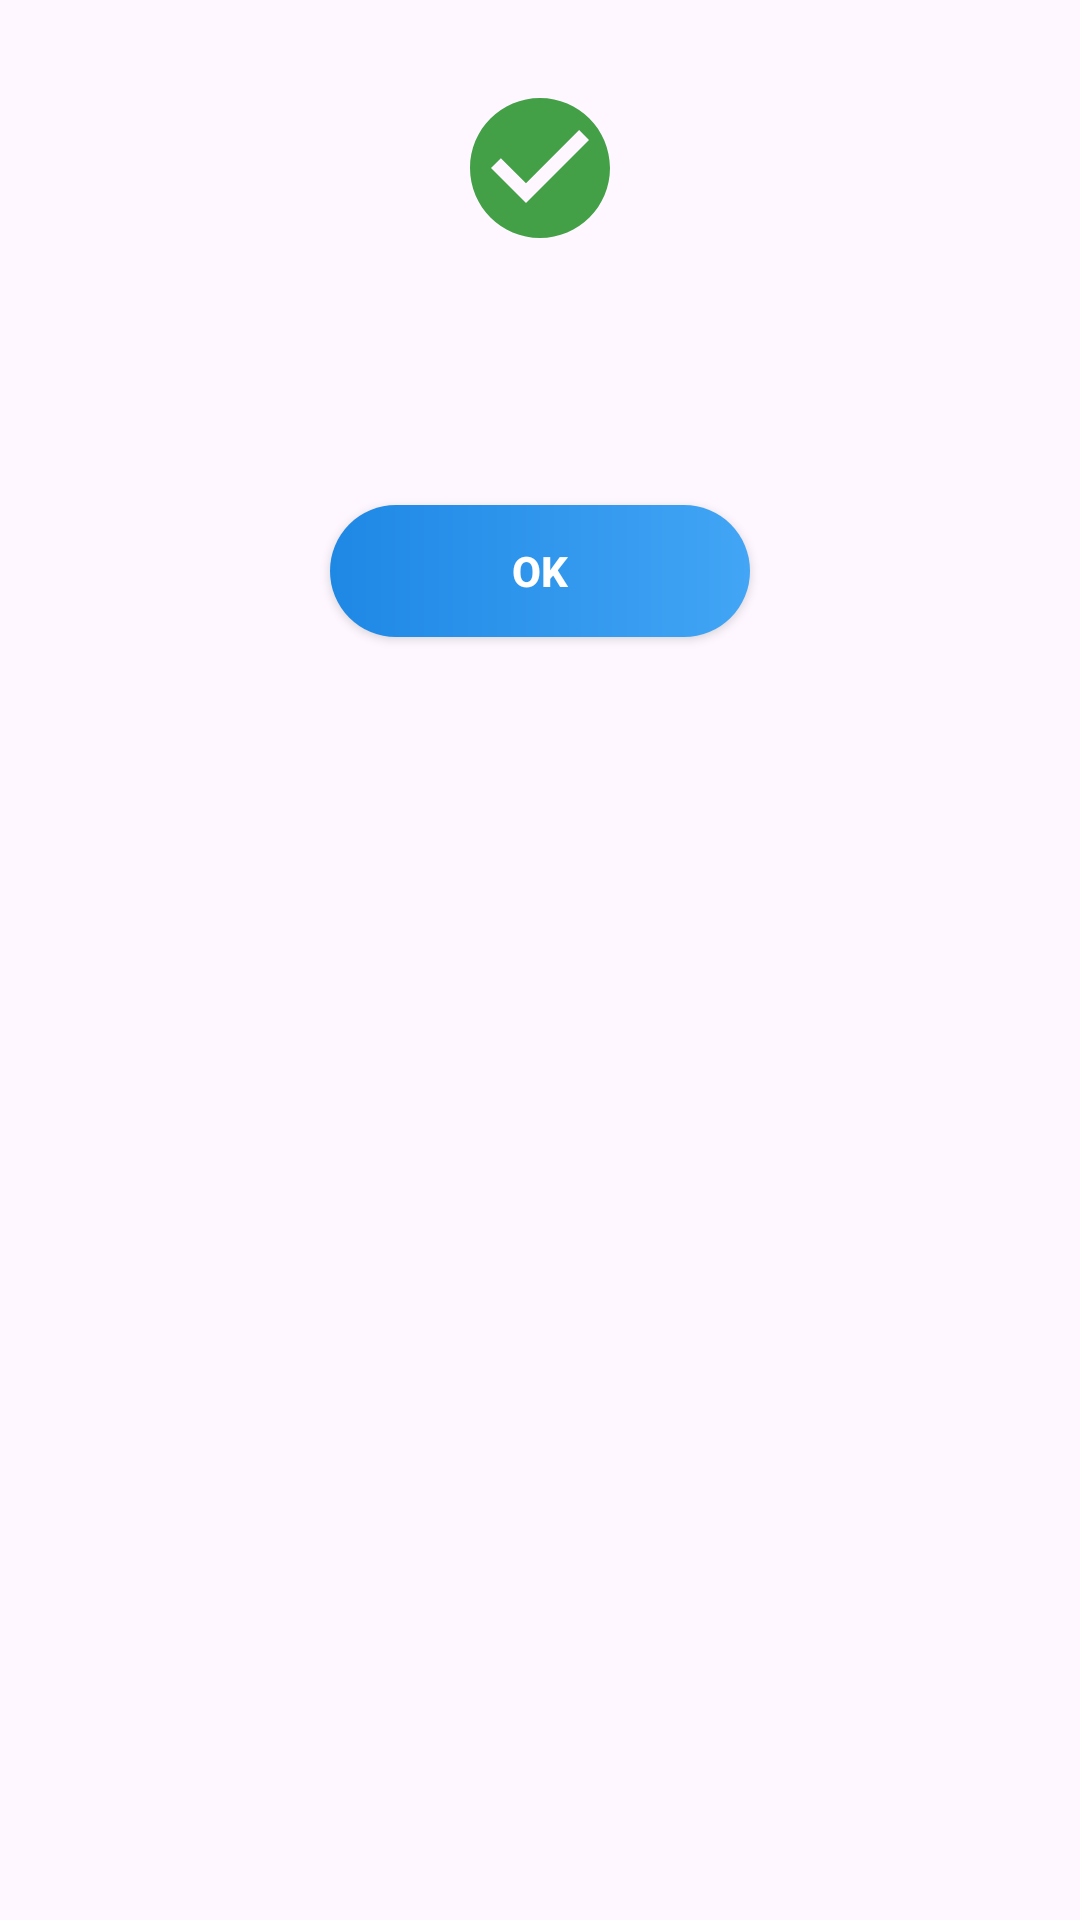

Layout XML and referenced resources for this Android screen:
<!-- AndroidManifest.xml: application theme Theme.AutoOrder -->
<!-- res/layout/dialog_update_status.xml -->
<?xml version="1.0" encoding="utf-8"?>
<LinearLayout xmlns:android="http://schemas.android.com/apk/res/android"
    xmlns:app="http://schemas.android.com/apk/res-auto"
    xmlns:tools="http://schemas.android.com/tools"
    android:layout_width="match_parent"
    android:layout_height="wrap_content"
    android:orientation="vertical"
    android:background="@drawable/bg_dialog_card">

    <LinearLayout
        android:layout_width="match_parent"
        android:layout_height="wrap_content"
        android:orientation="vertical"
        android:gravity="center_horizontal"
        android:paddingTop="28dp"
        android:paddingBottom="8dp"
        android:paddingHorizontal="24dp">

        <ImageView
            android:id="@+id/iconStatus"
            android:layout_width="56dp"
            android:layout_height="56dp"
            android:src="@drawable/ic_check_circle"
            android:contentDescription="Status"
            app:tint="#43A047" />

        <TextView
            android:id="@+id/txtStatusTitle"
            android:layout_width="wrap_content"
            android:layout_height="wrap_content"
            android:layout_marginTop="14dp"
            android:textSize="17sp"
            android:textStyle="bold"
            android:textColor="#212121"
            android:gravity="center"
            tools:text="Đã ở bản mới nhất" />

        <TextView
            android:id="@+id/txtStatusMessage"
            android:layout_width="match_parent"
            android:layout_height="wrap_content"
            android:layout_marginTop="6dp"
            android:textSize="13sp"
            android:textColor="#607D8B"
            android:gravity="center"
            android:lineSpacingExtra="2dp"
            tools:text="Phiên bản hiện tại là 1.2.0\nKhông có bản cập nhật nào" />

        <Button
            android:id="@+id/btnOk"
            android:layout_width="wrap_content"
            android:layout_height="44dp"
            android:minWidth="140dp"
            android:layout_marginTop="24dp"
            android:layout_marginBottom="12dp"
            android:text="OK"
            android:textColor="#FFFFFF"
            android:textAllCaps="false"
            android:textStyle="bold"
            android:background="@drawable/bg_btn_primary" />
    </LinearLayout>
</LinearLayout>
<!-- resources referenced by this layout -->
<resources>
  <!-- drawable bg_btn_primary (drawable) -->
  <?xml version="1.0" encoding="utf-8"?>
  <ripple xmlns:android="http://schemas.android.com/apk/res/android"
      android:color="#1565C0">
      <item>
          <shape android:shape="rectangle">
              <gradient
                  android:angle="0"
                  android:startColor="#1E88E5"
                  android:endColor="#42A5F5" />
              <corners android:radius="22dp" />
          </shape>
      </item>
  </ripple>
  <!-- drawable ic_check_circle (drawable) -->
  <?xml version="1.0" encoding="utf-8"?>
  <vector xmlns:android="http://schemas.android.com/apk/res/android"
      android:width="24dp"
      android:height="24dp"
      android:viewportWidth="24"
      android:viewportHeight="24">
      <path
          android:fillColor="#1E88E5"
          android:pathData="M12,2C6.48,2 2,6.48 2,12s4.48,10 10,10 10,-4.48 10,-10S17.52,2 12,2zM10,17l-5,-5 1.41,-1.41L10,14.17l7.59,-7.59L19,8l-9,9z" />
  </vector>
  <style name="Theme.AutoOrder" parent="Theme.Material3.DayNight.NoActionBar">
          <item name="materialButtonStyle">@style/AppButton</item>
      </style>
  <style name="AppButton" parent="Widget.AppCompat.Button">
          <item name="android:textAllCaps">false</item>
          <item name="android:stateListAnimator">@null</item>
          <item name="android:minHeight">0dp</item>
          <item name="android:minWidth">0dp</item>
      </style>
</resources>
